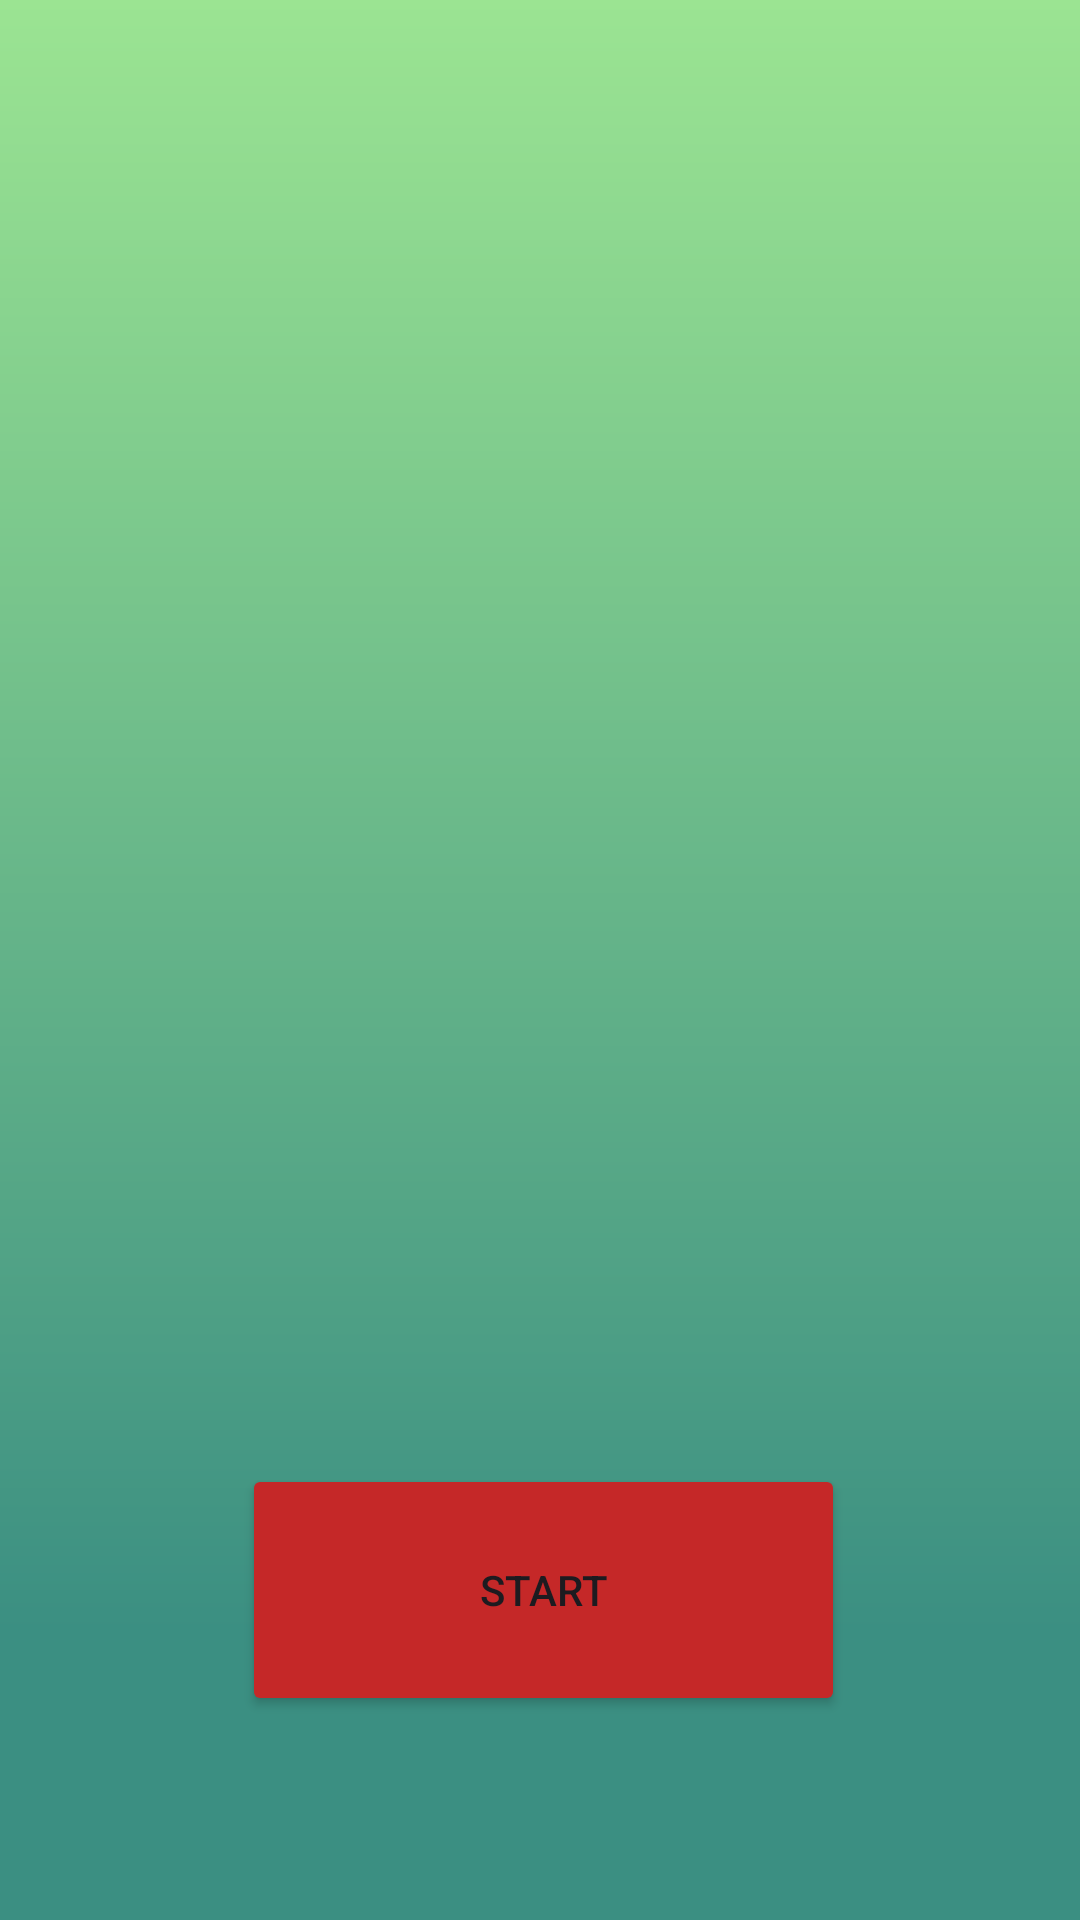

This screen was rendered from an Android layout file. Write that file and the resources it references.
<!-- AndroidManifest.xml: application theme Theme.MedicBotConnect -->
<!-- res/layout/fragment_start.xml -->
<?xml version="1.0" encoding="utf-8"?>
<androidx.constraintlayout.widget.ConstraintLayout xmlns:android="http://schemas.android.com/apk/res/android"
    xmlns:app="http://schemas.android.com/apk/res-auto"
    xmlns:tools="http://schemas.android.com/tools"
    android:id="@+id/frameLayout"
    android:layout_width="match_parent"
    android:layout_height="match_parent"
    android:background="@drawable/gradient_drawable"
    tools:context=".FragmentStart">

    <ImageView
        android:id="@+id/logo1"
        android:layout_width="164dp"
        android:layout_height="122dp"
        android:layout_marginTop="48dp"
        app:layout_constraintEnd_toEndOf="parent"
        app:layout_constraintHorizontal_bias="0.5"
        app:layout_constraintStart_toStartOf="parent"
        app:layout_constraintTop_toTopOf="parent"
        app:srcCompat="@drawable/logo" />

    <Button
        android:id="@+id/button"
        android:layout_width="201dp"
        android:layout_height="84dp"
        android:layout_marginBottom="68dp"
        android:backgroundTint="#C52828"
        android:text="Start"
        app:cornerRadius="30dp"
        app:layout_constraintBottom_toBottomOf="parent"
        app:layout_constraintEnd_toEndOf="@+id/logo1"
        app:layout_constraintHorizontal_bias="0.472"
        app:layout_constraintStart_toStartOf="@+id/logo1" />
</androidx.constraintlayout.widget.ConstraintLayout>
<!-- resources referenced by this layout -->
<resources>
  <!-- drawable gradient_drawable (drawable) -->
  <?xml version="1.0" encoding="utf-8"?>
  <shape xmlns:android="http://schemas.android.com/apk/res/android"
      android:shape="rectangle">
  <gradient
      android:startColor="#FF9BE492"
      android:centerColor="#3B8F82"
      android:endColor="#3B8F82"
      android:angle="270"
      android:centerX="0.85">
  </gradient>
  
  </shape>
  <style name="Theme.MedicBotConnect" parent="Base.Theme.MedicBotConnect">
          <item name="android:windowTranslucentStatus">true</item>
          <item name="android:windowTranslucentNavigation">true</item>
      </style>
  <style name="Base.Theme.MedicBotConnect" parent="Theme.Material3.DayNight.NoActionBar">
          
          
      </style>
</resources>
